Run: headless pygame with SDL's dummy video driver; simulated clock (each Clock.tick advances the game by its frame time, no real sleeping); random seed 0; keys injected as events and as key.get_pressed() state; no mouse input.
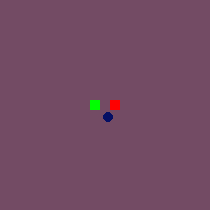
Frame 1 of 4 · flips 1–60 · no input
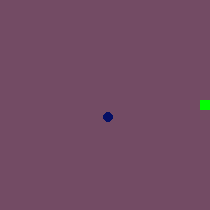
Frame 2 of 4 · flips 61–180 · tapped SPACE, RETURN · held RIGHT (→), D
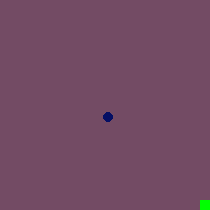
Frame 3 of 4 · flips 181–300 · held DOWN (↓), S
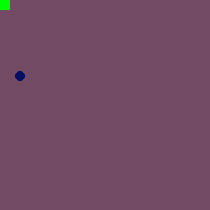
Frame 4 of 4 · flips 301–420 · held LEFT (←), A, UP (↑), W

The pygame program that drew these frames:

import pygame
import sys
import random

pygame.init()
fps = 30
fpsclock = pygame.time.Clock()
sur_obj = pygame.display.set_mode((210, 210))
pygame.display.set_caption("Keyboard Input")
white = (115, 75, 100)
Xp1 = 110
Yp1 = 100
Xp2 = 90
Yp2 = 100
x = random.choice(range(10, 190))
y = random.choice(range(10, 190))
step = 4

while True:
    sur_obj.fill(white)

    # Random box generator

    pygame.draw.circle(surface=sur_obj, color=(5, 15, 100), center=(x, y), radius=5)

    pygame.draw.rect(sur_obj, (255, 0, 0), (Xp1, Yp1, 10, 10))
    pygame.draw.rect(sur_obj, (0, 255, 0), (Xp2, Yp2, 10, 10))
    for event in pygame.event.get():
        if event.type == pygame.QUIT:
            pygame.quit()
            sys.exit()
    key_input = pygame.key.get_pressed()
    # Player 1
    if key_input[pygame.K_LEFT]:
        Xp1 -= step
    if key_input[pygame.K_RIGHT]:
        Xp1 += step
    if key_input[pygame.K_UP]:
        Yp1 -= step
    if key_input[pygame.K_DOWN]:
        Yp1 += step

    # Player 2
    if key_input[pygame.K_a]:
        Xp2 -= step
    if key_input[pygame.K_d]:
        Xp2 += step
    if key_input[pygame.K_w]:
        Yp2 -= step
    if key_input[pygame.K_s]:
        Yp2 += step

    # Wall bounce for p1
    if Xp1 < 0:
        Xp1 = 0
    elif Xp1 >= 200:
        Xp1 = 200
    if Yp1 < 0:
        Yp1 = 0
    elif Yp1 >= 200:
        Yp1 = 200
    # Wall bounce for p2
    if Xp2 < 0:
        Xp2 = 0
    elif Xp2 >= 200:
        Xp2 = 200
    if Yp2 < 0:
        Yp2 = 0
    elif Yp2 >= 200:
        Yp2 = 200



    # check for colision for p1
    if (Xp1>x-10 and Xp1 < x+10) and (Yp1 >y-10 and Yp1 < y+10):
        x = random.choice(range(10, 190))
        y = random.choice(range(10, 190))
    #check for collision for p2
    if (Xp2>x-10 and Xp2 < x+10) and (Yp2 >y-10 and Yp2 < y+10):
        x = random.choice(range(10, 190))
        y = random.choice(range(10, 190))

    print('P1 :', Xp1, Yp1, 'P2 :', Xp2, Yp2)
    pygame.display.update()
    fpsclock.tick(fps)
